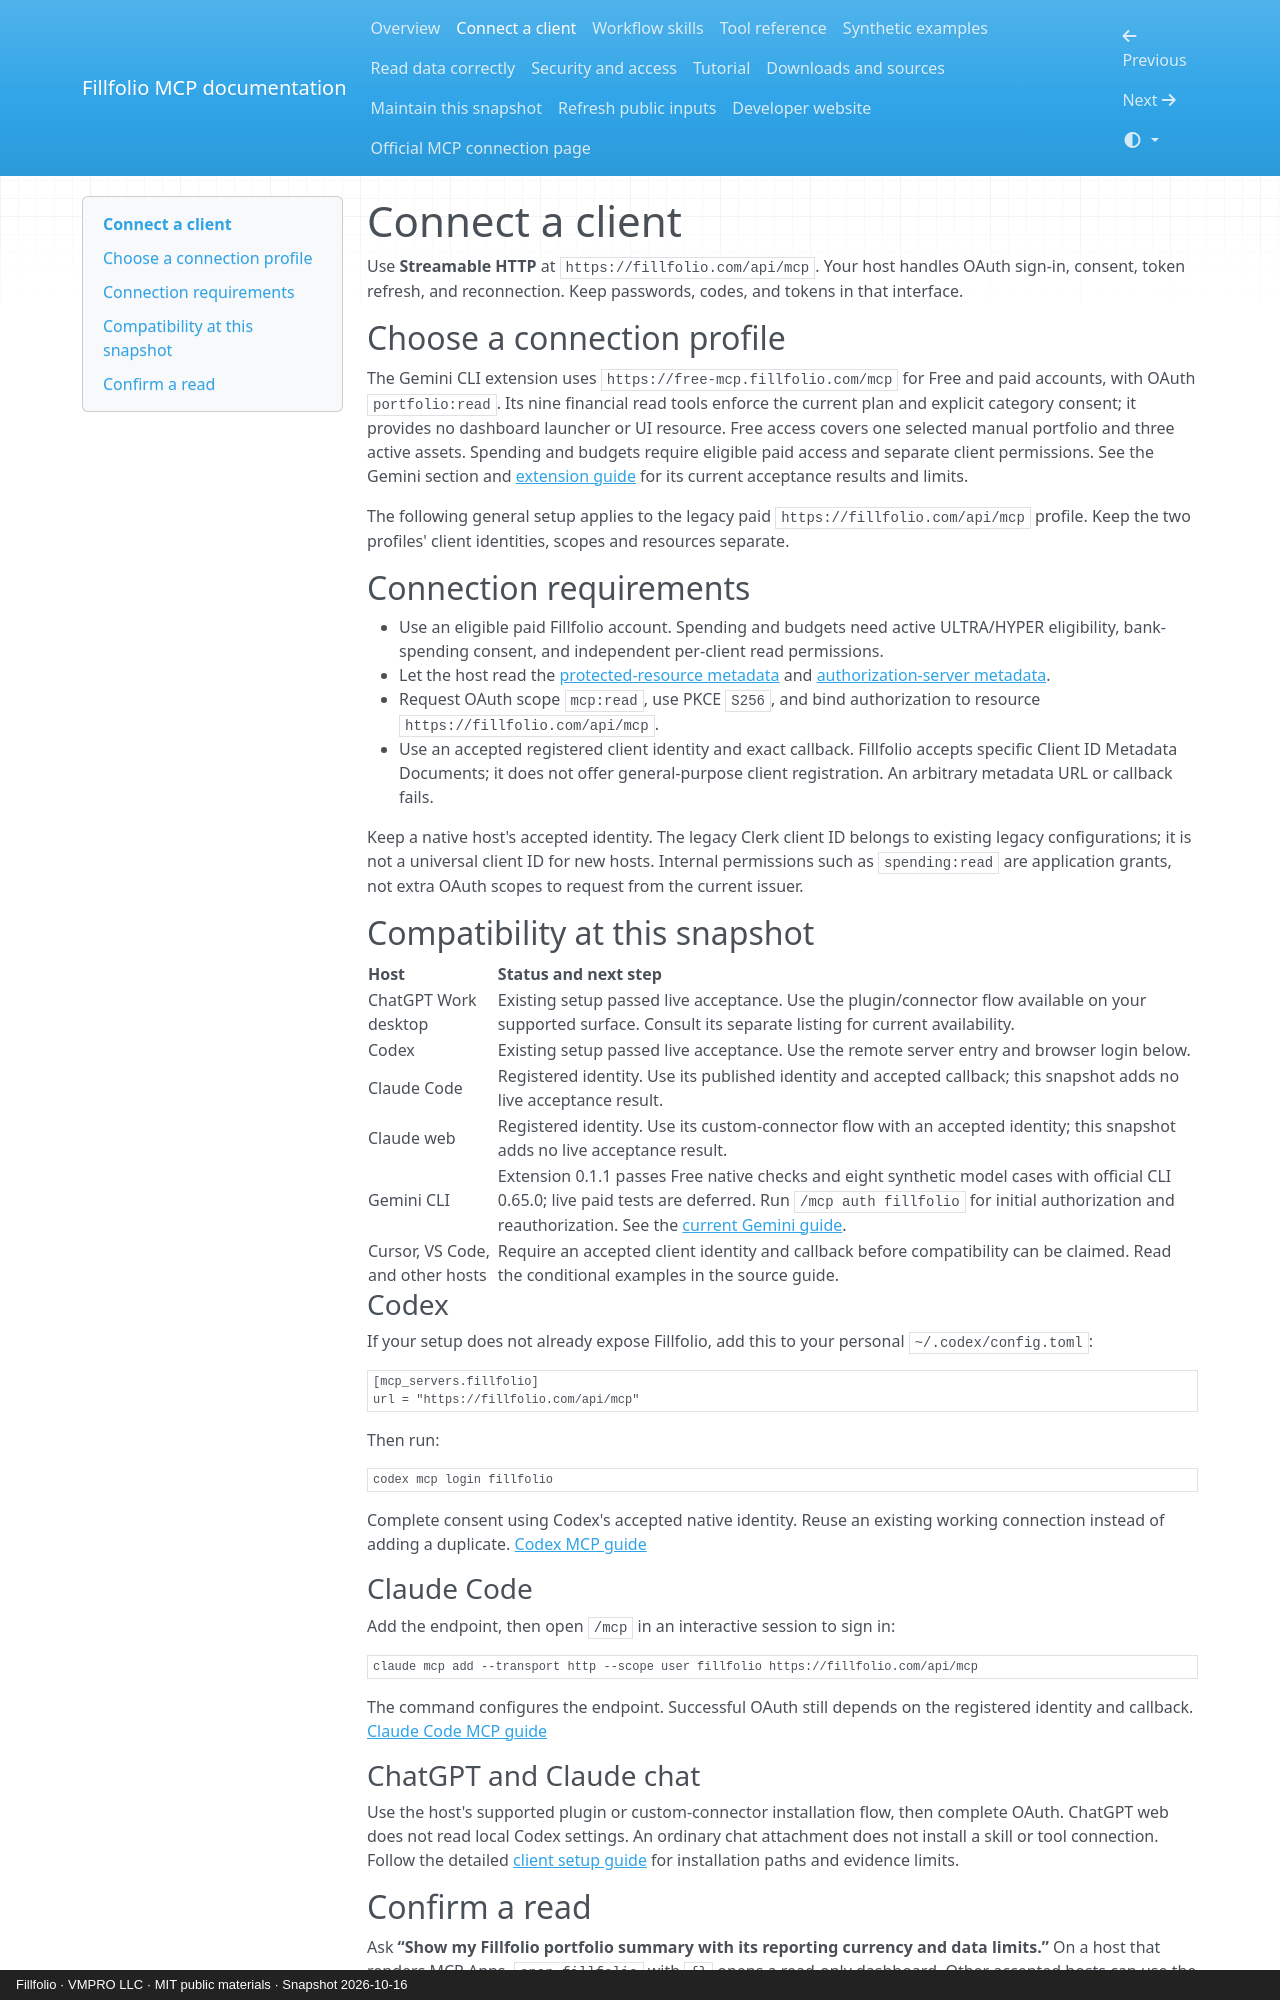

repository: fillfolio/portfolio-mcp · page: connect/index.html · generator: mkdocs · copyright: Fillfolio · VMPRO LLC · MIT public materials · Snapshot 2026-10-16

# Connect a client

Use **Streamable HTTP** at `https://fillfolio.com/api/mcp`. Your host handles OAuth sign-in, consent, token refresh, and reconnection. Keep passwords, codes, and tokens in that interface.

## Choose a connection profile

The Gemini CLI extension uses `https://free-mcp.fillfolio.com/mcp` for Free and paid accounts, with OAuth `portfolio:read`. Its nine financial read tools enforce the current plan and explicit category consent; it provides no dashboard launcher or UI resource. Free access covers one selected manual portfolio and three active assets. Spending and budgets require eligible paid access and separate client permissions. See the Gemini section and [extension guide](https://github.com/fillfolio/portfolio-mcp-skills/blob/main/docs/gemini-cli.md) for its current acceptance results and limits.

The following general setup applies to the legacy paid `https://fillfolio.com/api/mcp` profile. Keep the two profiles' client identities, scopes and resources separate.

## Connection requirements

- Use an eligible paid Fillfolio account. Spending and budgets need active ULTRA/HYPER eligibility, bank-spending consent, and independent per-client read permissions.
- Let the host read the [protected-resource metadata](https://fillfolio.com/.well-known/oauth-protected-resource/api/mcp) and [authorization-server metadata](https://fillfolio.com/.well-known/oauth-authorization-server).
- Request OAuth scope `mcp:read`, use PKCE `S256`, and bind authorization to resource `https://fillfolio.com/api/mcp`.
- Use an accepted registered client identity and exact callback. Fillfolio accepts specific Client ID Metadata Documents; it does not offer general-purpose client registration. An arbitrary metadata URL or callback fails.

Keep a native host's accepted identity. The legacy Clerk client ID belongs to existing legacy configurations; it is not a universal client ID for new hosts. Internal permissions such as `spending:read` are application grants, not extra OAuth scopes to request from the current issuer.

## Compatibility at this snapshot

| Host | Status and next step |
| --- | --- |
| ChatGPT Work desktop | Existing setup passed live acceptance. Use the plugin/connector flow available on your supported surface. Consult its separate listing for current availability. |
| Codex | Existing setup passed live acceptance. Use the remote server entry and browser login below. |
| Claude Code | Registered identity. Use its published identity and accepted callback; this snapshot adds no live acceptance result. |
| Claude web | Registered identity. Use its custom-connector flow with an accepted identity; this snapshot adds no live acceptance result. |
| Gemini CLI | Extension 0.1.1 passes Free native checks and eight synthetic model cases with official CLI 0.65.0; live paid tests are deferred. Run `/mcp auth fillfolio` for initial authorization and reauthorization. See the [current Gemini guide](https://github.com/fillfolio/portfolio-mcp-skills/blob/main/docs/gemini-cli.md). |
| Cursor, VS Code, and other hosts | Require an accepted client identity and callback before compatibility can be claimed. Read the conditional examples in the source guide. |

### Codex

If your setup does not already expose Fillfolio, add this to your personal `~/.codex/config.toml`:

```toml
[mcp_servers.fillfolio]
url = "https://fillfolio.com/api/mcp"
```

Then run:

```sh
codex mcp login fillfolio
```

Complete consent using Codex's accepted native identity. Reuse an existing working connection instead of adding a duplicate. [Codex MCP guide](https://learn.chatgpt.com/docs/extend/mcp?surface=cli)

### Claude Code

Add the endpoint, then open `/mcp` in an interactive session to sign in:

```sh
claude mcp add --transport http --scope user fillfolio https://fillfolio.com/api/mcp
```

The command configures the endpoint. Successful OAuth still depends on the registered identity and callback. [Claude Code MCP guide](https://code.claude.com/docs/en/mcp)

### ChatGPT and Claude chat

Use the host's supported plugin or custom-connector installation flow, then complete OAuth. ChatGPT web does not read local Codex settings. An ordinary chat attachment does not install a skill or tool connection. Follow the detailed [client setup guide](https://github.com/fillfolio/portfolio-mcp-skills/blob/31d7ed31ce9c97e4a2db289245b8cc4cc3a2c4a5/docs/client-setup.md) for installation paths and evidence limits.
